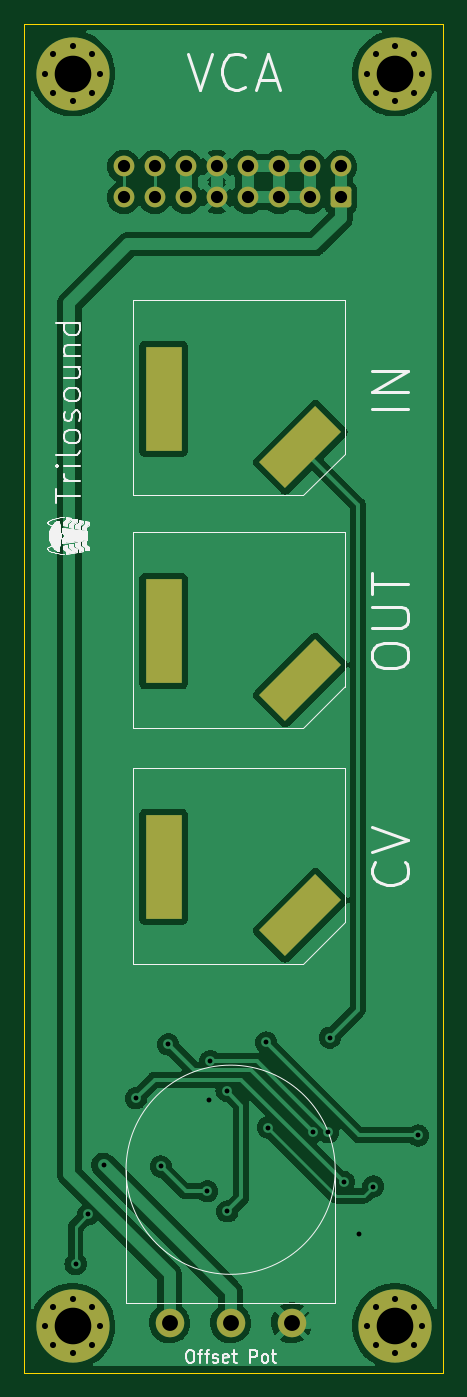
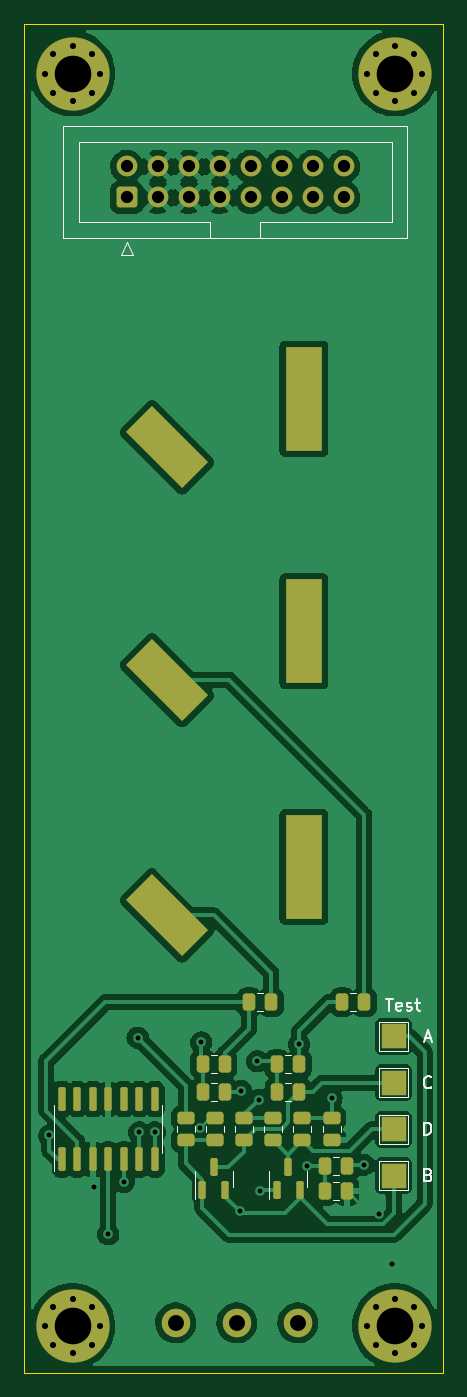
Circuit board: 11 layer files. Board 34.3 x 110.5 mm.
- bottom_copper: VCA-B_Cu.gbr (132021 bytes)
- bottom_mask: VCA-B_Mask.gbr (5780 bytes)
- paste: VCA-B_Paste.gbr (3241 bytes)
- bottom_silk: VCA-B_Silkscreen.gbr (6840 bytes)
- outline: VCA-Edge_Cuts.gbr (688 bytes)
- top_copper: VCA-F_Cu.gbr (89836 bytes)
- top_mask: VCA-F_Mask.gbr (3309 bytes)
- paste: VCA-F_Paste.gbr (454 bytes)
- top_silk: VCA-F_Silkscreen.gbr (73437 bytes)
- drill: VCA-NPTH.drl (294 bytes)
- drill: VCA-PTH.drl (1974 bytes)

=== bottom_copper: VCA-B_Cu.gbr (132021 bytes, source omitted) ===
=== bottom_mask: VCA-B_Mask.gbr ===
%TF.GenerationSoftware,KiCad,Pcbnew,(6.0.0-0)*%
%TF.CreationDate,2022-11-10T22:51:00-05:00*%
%TF.ProjectId,VCA,5643412e-6b69-4636-9164-5f7063625858,rev?*%
%TF.SameCoordinates,Original*%
%TF.FileFunction,Soldermask,Bot*%
%TF.FilePolarity,Negative*%
%FSLAX46Y46*%
G04 Gerber Fmt 4.6, Leading zero omitted, Abs format (unit mm)*
G04 Created by KiCad (PCBNEW (6.0.0-0)) date 2022-11-10 22:51:00*
%MOMM*%
%LPD*%
G01*
G04 APERTURE LIST*
G04 Aperture macros list*
%AMRoundRect*
0 Rectangle with rounded corners*
0 $1 Rounding radius*
0 $2 $3 $4 $5 $6 $7 $8 $9 X,Y pos of 4 corners*
0 Add a 4 corners polygon primitive as box body*
4,1,4,$2,$3,$4,$5,$6,$7,$8,$9,$2,$3,0*
0 Add four circle primitives for the rounded corners*
1,1,$1+$1,$2,$3*
1,1,$1+$1,$4,$5*
1,1,$1+$1,$6,$7*
1,1,$1+$1,$8,$9*
0 Add four rect primitives between the rounded corners*
20,1,$1+$1,$2,$3,$4,$5,0*
20,1,$1+$1,$4,$5,$6,$7,0*
20,1,$1+$1,$6,$7,$8,$9,0*
20,1,$1+$1,$8,$9,$2,$3,0*%
%AMRotRect*
0 Rectangle, with rotation*
0 The origin of the aperture is its center*
0 $1 length*
0 $2 width*
0 $3 Rotation angle, in degrees counterclockwise*
0 Add horizontal line*
21,1,$1,$2,0,0,$3*%
G04 Aperture macros list end*
%ADD10C,2.340000*%
%ADD11C,0.800000*%
%ADD12C,6.000000*%
%ADD13R,3.000000X8.500000*%
%ADD14RotRect,3.000000X6.500000X315.000000*%
%ADD15RoundRect,0.250000X-0.262500X-0.450000X0.262500X-0.450000X0.262500X0.450000X-0.262500X0.450000X0*%
%ADD16RoundRect,0.250000X0.450000X-0.262500X0.450000X0.262500X-0.450000X0.262500X-0.450000X-0.262500X0*%
%ADD17RoundRect,0.250000X-0.450000X0.262500X-0.450000X-0.262500X0.450000X-0.262500X0.450000X0.262500X0*%
%ADD18R,2.000000X2.000000*%
%ADD19RoundRect,0.250000X0.600000X-0.600000X0.600000X0.600000X-0.600000X0.600000X-0.600000X-0.600000X0*%
%ADD20C,1.700000*%
%ADD21RoundRect,0.150000X0.150000X-0.587500X0.150000X0.587500X-0.150000X0.587500X-0.150000X-0.587500X0*%
%ADD22RoundRect,0.250000X0.262500X0.450000X-0.262500X0.450000X-0.262500X-0.450000X0.262500X-0.450000X0*%
%ADD23RoundRect,0.150000X0.150000X-0.825000X0.150000X0.825000X-0.150000X0.825000X-0.150000X-0.825000X0*%
G04 APERTURE END LIST*
D10*
%TO.C,RV1*%
X127174000Y-143256000D03*
X122174000Y-143256000D03*
X117174000Y-143256000D03*
%TD*%
D11*
%TO.C,REF\u002A\u002A*%
X135636000Y-38644000D03*
X133386000Y-40894000D03*
X134045010Y-42484990D03*
X137226990Y-42484990D03*
X134045010Y-39303010D03*
X137226990Y-39303010D03*
X135636000Y-43144000D03*
X137886000Y-40894000D03*
D12*
X135636000Y-40894000D03*
%TD*%
D11*
%TO.C,REF\u002A\u002A*%
X135636000Y-145760000D03*
X137226990Y-145100990D03*
X137886000Y-143510000D03*
X134045010Y-141919010D03*
X137226990Y-141919010D03*
X133386000Y-143510000D03*
X134045010Y-145100990D03*
X135636000Y-141260000D03*
D12*
X135636000Y-143510000D03*
%TD*%
D11*
%TO.C,REF\u002A\u002A*%
X106970000Y-143510000D03*
X109220000Y-145760000D03*
D12*
X109220000Y-143510000D03*
D11*
X109220000Y-141260000D03*
X110810990Y-141919010D03*
X107629010Y-145100990D03*
X107629010Y-141919010D03*
X110810990Y-145100990D03*
X111470000Y-143510000D03*
%TD*%
D13*
%TO.C,J4*%
X116676000Y-105889000D03*
D14*
X127886000Y-109871000D03*
%TD*%
D11*
%TO.C,REF\u002A\u002A*%
X106970000Y-40894000D03*
X109220000Y-43144000D03*
D12*
X109220000Y-40894000D03*
D11*
X111470000Y-40894000D03*
X107629010Y-39303010D03*
X110810990Y-42484990D03*
X110810990Y-39303010D03*
X107629010Y-42484990D03*
X109220000Y-38644000D03*
%TD*%
D13*
%TO.C,J3*%
X116676000Y-67535000D03*
D14*
X127886000Y-71517000D03*
%TD*%
D13*
%TO.C,J2*%
X116676000Y-86585000D03*
D14*
X127886000Y-90567000D03*
%TD*%
D15*
%TO.C,R1*%
X119344072Y-116973000D03*
X121169072Y-116973000D03*
%TD*%
D16*
%TO.C,R10*%
X114414572Y-128299500D03*
X114414572Y-126474500D03*
%TD*%
D17*
%TO.C,R7*%
X119189772Y-126474500D03*
X119189772Y-128299500D03*
%TD*%
D18*
%TO.C,TP2*%
X109334572Y-131197000D03*
%TD*%
D19*
%TO.C,J1*%
X131191000Y-51044500D03*
D20*
X131191000Y-48504500D03*
X128651000Y-51044500D03*
X128651000Y-48504500D03*
X126111000Y-51044500D03*
X126111000Y-48504500D03*
X123571000Y-51044500D03*
X123571000Y-48504500D03*
X121031000Y-51044500D03*
X121031000Y-48504500D03*
X118491000Y-51044500D03*
X118491000Y-48504500D03*
X115951000Y-51044500D03*
X115951000Y-48504500D03*
X113411000Y-51044500D03*
X113411000Y-48504500D03*
%TD*%
D21*
%TO.C,Q2*%
X118920572Y-132388500D03*
X117020572Y-132388500D03*
X117970572Y-130513500D03*
%TD*%
D18*
%TO.C,TP3*%
X109334572Y-123577000D03*
%TD*%
D17*
%TO.C,R6*%
X121577372Y-126474500D03*
X121577372Y-128299500D03*
%TD*%
D22*
%TO.C,R14*%
X114969572Y-130435000D03*
X113144572Y-130435000D03*
%TD*%
D15*
%TO.C,R11*%
X117058072Y-122053000D03*
X118883072Y-122053000D03*
%TD*%
D16*
%TO.C,R9*%
X116802172Y-128299500D03*
X116802172Y-126474500D03*
%TD*%
%TO.C,R3*%
X126352572Y-128299500D03*
X126352572Y-126474500D03*
%TD*%
D17*
%TO.C,R5*%
X123964972Y-126474500D03*
X123964972Y-128299500D03*
%TD*%
D15*
%TO.C,R8*%
X117058072Y-124339000D03*
X118883072Y-124339000D03*
%TD*%
D22*
%TO.C,R4*%
X124979072Y-124339000D03*
X123154072Y-124339000D03*
%TD*%
D21*
%TO.C,Q1*%
X125016572Y-132388500D03*
X123116572Y-132388500D03*
X124066572Y-130513500D03*
%TD*%
D23*
%TO.C,U1*%
X136512572Y-129862000D03*
X135242572Y-129862000D03*
X133972572Y-129862000D03*
X132702572Y-129862000D03*
X131432572Y-129862000D03*
X130162572Y-129862000D03*
X128892572Y-129862000D03*
X128892572Y-124912000D03*
X130162572Y-124912000D03*
X131432572Y-124912000D03*
X132702572Y-124912000D03*
X133972572Y-124912000D03*
X135242572Y-124912000D03*
X136512572Y-124912000D03*
%TD*%
D15*
%TO.C,R13*%
X113144572Y-132467000D03*
X114969572Y-132467000D03*
%TD*%
%TO.C,R2*%
X123154072Y-122053000D03*
X124979072Y-122053000D03*
%TD*%
D18*
%TO.C,TP4*%
X109334572Y-127387000D03*
%TD*%
D15*
%TO.C,R12*%
X111724072Y-116973000D03*
X113549072Y-116973000D03*
%TD*%
D18*
%TO.C,TP1*%
X109334572Y-119767000D03*
%TD*%
M02*

=== paste: VCA-B_Paste.gbr (3241 bytes, source withheld) ===
=== bottom_silk: VCA-B_Silkscreen.gbr ===
%TF.GenerationSoftware,KiCad,Pcbnew,(6.0.0-0)*%
%TF.CreationDate,2022-11-10T22:51:00-05:00*%
%TF.ProjectId,VCA,5643412e-6b69-4636-9164-5f7063625858,rev?*%
%TF.SameCoordinates,Original*%
%TF.FileFunction,Legend,Bot*%
%TF.FilePolarity,Positive*%
%FSLAX46Y46*%
G04 Gerber Fmt 4.6, Leading zero omitted, Abs format (unit mm)*
G04 Created by KiCad (PCBNEW (6.0.0-0)) date 2022-11-10 22:51:00*
%MOMM*%
%LPD*%
G01*
G04 APERTURE LIST*
%ADD10C,0.150000*%
%ADD11C,0.120000*%
G04 APERTURE END LIST*
D10*
X106469143Y-131125571D02*
X106326286Y-131173190D01*
X106278667Y-131220809D01*
X106231048Y-131316047D01*
X106231048Y-131458904D01*
X106278667Y-131554142D01*
X106326286Y-131601761D01*
X106421524Y-131649380D01*
X106802476Y-131649380D01*
X106802476Y-130649380D01*
X106469143Y-130649380D01*
X106373905Y-130697000D01*
X106326286Y-130744619D01*
X106278667Y-130839857D01*
X106278667Y-130935095D01*
X106326286Y-131030333D01*
X106373905Y-131077952D01*
X106469143Y-131125571D01*
X106802476Y-131125571D01*
X106802476Y-127839380D02*
X106802476Y-126839380D01*
X106564381Y-126839380D01*
X106421524Y-126887000D01*
X106326286Y-126982238D01*
X106278667Y-127077476D01*
X106231048Y-127267952D01*
X106231048Y-127410809D01*
X106278667Y-127601285D01*
X106326286Y-127696523D01*
X106421524Y-127791761D01*
X106564381Y-127839380D01*
X106802476Y-127839380D01*
X106778667Y-119933666D02*
X106302476Y-119933666D01*
X106873905Y-120219380D02*
X106540572Y-119219380D01*
X106207238Y-120219380D01*
X109977333Y-116679380D02*
X109405905Y-116679380D01*
X109691619Y-117679380D02*
X109691619Y-116679380D01*
X108691619Y-117631761D02*
X108786857Y-117679380D01*
X108977333Y-117679380D01*
X109072572Y-117631761D01*
X109120191Y-117536523D01*
X109120191Y-117155571D01*
X109072572Y-117060333D01*
X108977333Y-117012714D01*
X108786857Y-117012714D01*
X108691619Y-117060333D01*
X108644000Y-117155571D01*
X108644000Y-117250809D01*
X109120191Y-117346047D01*
X108263048Y-117631761D02*
X108167810Y-117679380D01*
X107977333Y-117679380D01*
X107882095Y-117631761D01*
X107834476Y-117536523D01*
X107834476Y-117488904D01*
X107882095Y-117393666D01*
X107977333Y-117346047D01*
X108120191Y-117346047D01*
X108215429Y-117298428D01*
X108263048Y-117203190D01*
X108263048Y-117155571D01*
X108215429Y-117060333D01*
X108120191Y-117012714D01*
X107977333Y-117012714D01*
X107882095Y-117060333D01*
X107548762Y-117012714D02*
X107167810Y-117012714D01*
X107405905Y-116679380D02*
X107405905Y-117536523D01*
X107358286Y-117631761D01*
X107263048Y-117679380D01*
X107167810Y-117679380D01*
X106231048Y-123934142D02*
X106278667Y-123981761D01*
X106421524Y-124029380D01*
X106516762Y-124029380D01*
X106659619Y-123981761D01*
X106754857Y-123886523D01*
X106802476Y-123791285D01*
X106850095Y-123600809D01*
X106850095Y-123457952D01*
X106802476Y-123267476D01*
X106754857Y-123172238D01*
X106659619Y-123077000D01*
X106516762Y-123029380D01*
X106421524Y-123029380D01*
X106278667Y-123077000D01*
X106231048Y-123124619D01*
D11*
%TO.C,R1*%
X120029508Y-117708000D02*
X120483636Y-117708000D01*
X120029508Y-116238000D02*
X120483636Y-116238000D01*
%TO.C,R10*%
X113679572Y-127614064D02*
X113679572Y-127159936D01*
X115149572Y-127614064D02*
X115149572Y-127159936D01*
%TO.C,R7*%
X118454772Y-127159936D02*
X118454772Y-127614064D01*
X119924772Y-127159936D02*
X119924772Y-127614064D01*
%TO.C,TP2*%
X110534572Y-132397000D02*
X110534572Y-129997000D01*
X110534572Y-129997000D02*
X108134572Y-129997000D01*
X108134572Y-129997000D02*
X108134572Y-132397000D01*
X108134572Y-132397000D02*
X110534572Y-132397000D01*
%TO.C,J1*%
X124351000Y-54334500D02*
X124351000Y-53024500D01*
X135101000Y-46524500D02*
X109501000Y-46524500D01*
X136401000Y-45214500D02*
X108201000Y-45214500D01*
X108201000Y-45214500D02*
X108201000Y-54334500D01*
X109501000Y-46524500D02*
X109501000Y-53024500D01*
X135101000Y-53024500D02*
X135101000Y-46524500D01*
X131191000Y-54724500D02*
X131691000Y-55724500D01*
X109501000Y-53024500D02*
X120251000Y-53024500D01*
X124351000Y-53024500D02*
X135101000Y-53024500D01*
X120251000Y-53024500D02*
X120251000Y-54334500D01*
X130691000Y-55724500D02*
X131191000Y-54724500D01*
X108201000Y-54334500D02*
X136401000Y-54334500D01*
X136401000Y-54334500D02*
X136401000Y-45214500D01*
X131691000Y-55724500D02*
X130691000Y-55724500D01*
X120251000Y-53024500D02*
X120251000Y-53024500D01*
%TO.C,Q2*%
X119530572Y-131451000D02*
X119530572Y-130801000D01*
X116410572Y-131451000D02*
X116410572Y-130801000D01*
X119530572Y-131451000D02*
X119530572Y-133126000D01*
X116410572Y-131451000D02*
X116410572Y-132101000D01*
%TO.C,TP3*%
X108134572Y-122377000D02*
X108134572Y-124777000D01*
X108134572Y-124777000D02*
X110534572Y-124777000D01*
X110534572Y-124777000D02*
X110534572Y-122377000D01*
X110534572Y-122377000D02*
X108134572Y-122377000D01*
%TO.C,R6*%
X120842372Y-127159936D02*
X120842372Y-127614064D01*
X122312372Y-127159936D02*
X122312372Y-127614064D01*
%TO.C,R14*%
X114284136Y-129700000D02*
X113830008Y-129700000D01*
X114284136Y-131170000D02*
X113830008Y-131170000D01*
%TO.C,R11*%
X117743508Y-121318000D02*
X118197636Y-121318000D01*
X117743508Y-122788000D02*
X118197636Y-122788000D01*
%TO.C,R9*%
X117537172Y-127614064D02*
X117537172Y-127159936D01*
X116067172Y-127614064D02*
X116067172Y-127159936D01*
%TO.C,R3*%
X127087572Y-127614064D02*
X127087572Y-127159936D01*
X125617572Y-127614064D02*
X125617572Y-127159936D01*
%TO.C,R5*%
X124699972Y-127159936D02*
X124699972Y-127614064D01*
X123229972Y-127159936D02*
X123229972Y-127614064D01*
%TO.C,R8*%
X117743508Y-125074000D02*
X118197636Y-125074000D01*
X117743508Y-123604000D02*
X118197636Y-123604000D01*
%TO.C,R4*%
X124293636Y-123604000D02*
X123839508Y-123604000D01*
X124293636Y-125074000D02*
X123839508Y-125074000D01*
%TO.C,Q1*%
X122506572Y-131451000D02*
X122506572Y-132101000D01*
X125626572Y-131451000D02*
X125626572Y-133126000D01*
X125626572Y-131451000D02*
X125626572Y-130801000D01*
X122506572Y-131451000D02*
X122506572Y-130801000D01*
%TO.C,U1*%
X128267572Y-127387000D02*
X128267572Y-125437000D01*
X137137572Y-127387000D02*
X137137572Y-130837000D01*
X128267572Y-127387000D02*
X128267572Y-129337000D01*
X137137572Y-127387000D02*
X137137572Y-125437000D01*
%TO.C,R13*%
X113830008Y-131732000D02*
X114284136Y-131732000D01*
X113830008Y-133202000D02*
X114284136Y-133202000D01*
%TO.C,R2*%
X123839508Y-121318000D02*
X124293636Y-121318000D01*
X123839508Y-122788000D02*
X124293636Y-122788000D01*
%TO.C,TP4*%
X108134572Y-128587000D02*
X110534572Y-128587000D01*
X108134572Y-126187000D02*
X108134572Y-128587000D01*
X110534572Y-128587000D02*
X110534572Y-126187000D01*
X110534572Y-126187000D02*
X108134572Y-126187000D01*
%TO.C,R12*%
X112409508Y-117708000D02*
X112863636Y-117708000D01*
X112409508Y-116238000D02*
X112863636Y-116238000D01*
%TO.C,TP1*%
X108134572Y-118567000D02*
X108134572Y-120967000D01*
X108134572Y-120967000D02*
X110534572Y-120967000D01*
X110534572Y-118567000D02*
X108134572Y-118567000D01*
X110534572Y-120967000D02*
X110534572Y-118567000D01*
%TD*%
M02*

=== outline: VCA-Edge_Cuts.gbr ===
%TF.GenerationSoftware,KiCad,Pcbnew,(6.0.0-0)*%
%TF.CreationDate,2022-11-10T22:51:01-05:00*%
%TF.ProjectId,VCA,5643412e-6b69-4636-9164-5f7063625858,rev?*%
%TF.SameCoordinates,Original*%
%TF.FileFunction,Profile,NP*%
%FSLAX46Y46*%
G04 Gerber Fmt 4.6, Leading zero omitted, Abs format (unit mm)*
G04 Created by KiCad (PCBNEW (6.0.0-0)) date 2022-11-10 22:51:01*
%MOMM*%
%LPD*%
G01*
G04 APERTURE LIST*
%TA.AperFunction,Profile*%
%ADD10C,0.100000*%
%TD*%
G04 APERTURE END LIST*
D10*
X105283000Y-36830000D02*
X139573000Y-36830000D01*
X139573000Y-36830000D02*
X139573000Y-147320000D01*
X139573000Y-147320000D02*
X105283000Y-147320000D01*
X105283000Y-147320000D02*
X105283000Y-36830000D01*
M02*

=== top_copper: VCA-F_Cu.gbr (89836 bytes, source omitted) ===
=== top_mask: VCA-F_Mask.gbr (3309 bytes, source withheld) ===
=== paste: VCA-F_Paste.gbr ===
%TF.GenerationSoftware,KiCad,Pcbnew,(6.0.0-0)*%
%TF.CreationDate,2022-11-10T22:51:00-05:00*%
%TF.ProjectId,VCA,5643412e-6b69-4636-9164-5f7063625858,rev?*%
%TF.SameCoordinates,Original*%
%TF.FileFunction,Paste,Top*%
%TF.FilePolarity,Positive*%
%FSLAX46Y46*%
G04 Gerber Fmt 4.6, Leading zero omitted, Abs format (unit mm)*
G04 Created by KiCad (PCBNEW (6.0.0-0)) date 2022-11-10 22:51:00*
%MOMM*%
%LPD*%
G01*
G04 APERTURE LIST*
G04 APERTURE END LIST*
M02*

=== top_silk: VCA-F_Silkscreen.gbr (73437 bytes, source omitted) ===
=== drill: VCA-NPTH.drl ===
M48
; DRILL file {KiCad (6.0.0-0)} date Thursday, November 10, 2022 at 10:51:03 PM
; FORMAT={-:-/ absolute / inch / decimal}
; #@! TF.CreationDate,2022-11-10T22:51:03-05:00
; #@! TF.GenerationSoftware,Kicad,Pcbnew,(6.0.0-0)
; #@! TF.FileFunction,NonPlated,1,2,NPTH
FMAT,2
INCH
%
G90
G05
T0
M30

=== drill: VCA-PTH.drl ===
M48
; DRILL file {KiCad (6.0.0-0)} date Thursday, November 10, 2022 at 10:51:03 PM
; FORMAT={-:-/ absolute / inch / decimal}
; #@! TF.CreationDate,2022-11-10T22:51:03-05:00
; #@! TF.GenerationSoftware,Kicad,Pcbnew,(6.0.0-0)
; #@! TF.FileFunction,Plated,1,2,PTH
FMAT,2
INCH
; #@! TA.AperFunction,Plated,PTH,ViaDrill
T1C0.0157
; #@! TA.AperFunction,Plated,PTH,ComponentDrill
T2C0.0197
; #@! TA.AperFunction,Plated,PTH,ComponentDrill
T3C0.0394
; #@! TA.AperFunction,Plated,PTH,ComponentDrill
T4C0.0512
; #@! TA.AperFunction,Plated,PTH,ComponentDrill
T5C0.1181
%
G90
G05
T1
X4.31Y-5.45
X4.35Y-5.29
X4.4Y-5.13
X4.5045Y-4.9152
X4.5845Y-5.1352
X4.6086Y-4.7412
X4.7345Y-5.2152
X4.74Y-4.92
X4.7445Y-4.7957
X4.7968Y-4.891
X4.7995Y-5.2802
X4.9245Y-4.7352
X4.93Y-5.01
X5.0745Y-5.0252
X5.1245Y-5.0252
X5.13Y-4.72
X5.1745Y-5.1852
X5.2245Y-5.3545
X5.27Y-5.2
X5.4145Y-5.0352
T2
X4.2114Y-1.61
X4.2114Y-5.65
X4.2374Y-1.5474
X4.2374Y-1.6726
X4.2374Y-5.5874
X4.2374Y-5.7126
X4.3Y-1.5214
X4.3Y-1.6986
X4.3Y-5.5614
X4.3Y-5.7386
X4.3626Y-1.5474
X4.3626Y-1.6726
X4.3626Y-5.5874
X4.3626Y-5.7126
X4.3886Y-1.61
X4.3886Y-5.65
X5.2514Y-1.61
X5.2514Y-5.65
X5.2774Y-1.5474
X5.2774Y-1.6726
X5.2774Y-5.5874
X5.2774Y-5.7126
X5.34Y-1.5214
X5.34Y-1.6986
X5.34Y-5.5614
X5.34Y-5.7386
X5.4026Y-1.5474
X5.4026Y-1.6726
X5.4026Y-5.5874
X5.4026Y-5.7126
X5.4286Y-1.61
X5.4286Y-5.65
T3
X4.465Y-1.9096
X4.465Y-2.0096
X4.565Y-1.9096
X4.565Y-2.0096
X4.665Y-1.9096
X4.665Y-2.0096
X4.765Y-1.9096
X4.765Y-2.0096
X4.865Y-1.9096
X4.865Y-2.0096
X4.965Y-1.9096
X4.965Y-2.0096
X5.065Y-1.9096
X5.065Y-2.0096
X5.165Y-1.9096
X5.165Y-2.0096
T4
X4.6131Y-5.64
X4.81Y-5.64
X5.0069Y-5.64
T5
X4.3Y-1.61
X4.3Y-5.65
X5.34Y-1.61
X5.34Y-5.65
T3
G00X4.5935Y-2.5407
M15
G01X4.5935Y-2.777
M16
G05
G00X4.5935Y-3.2907
M15
G01X4.5935Y-3.527
M16
G05
G00X4.5935Y-4.0507
M15
G01X4.5935Y-4.287
M16
G05
G00X5.0906Y-2.76
M15
G01X4.9792Y-2.8713
M16
G05
G00X5.0906Y-3.51
M15
G01X4.9792Y-3.6213
M16
G05
G00X5.0906Y-4.27
M15
G01X4.9792Y-4.3813
M16
G05
T0
M30

